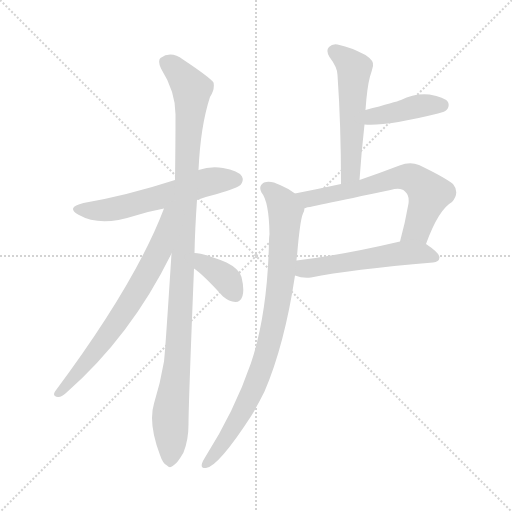
t = 0.00 s
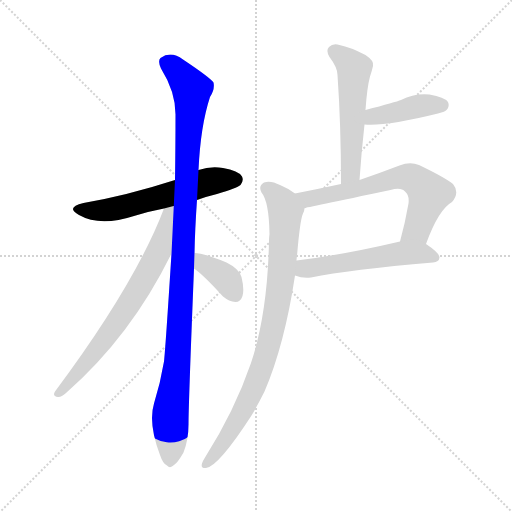
t = 1.41 s
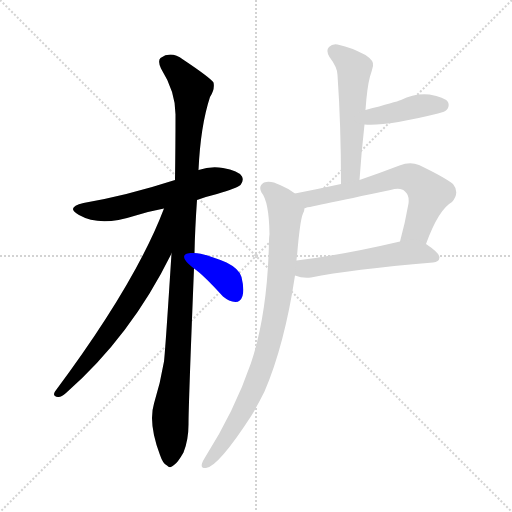
t = 2.82 s
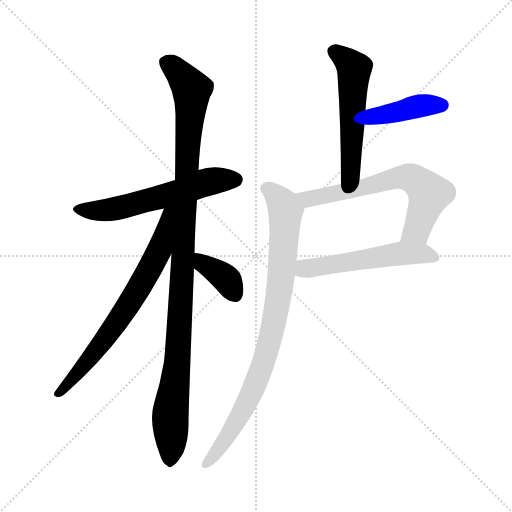
t = 4.23 s
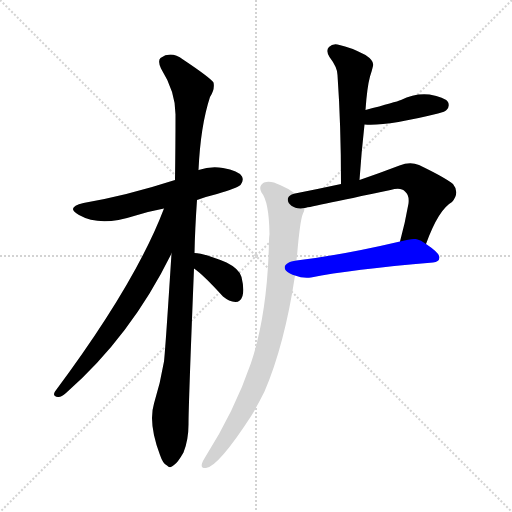
t = 5.65 s
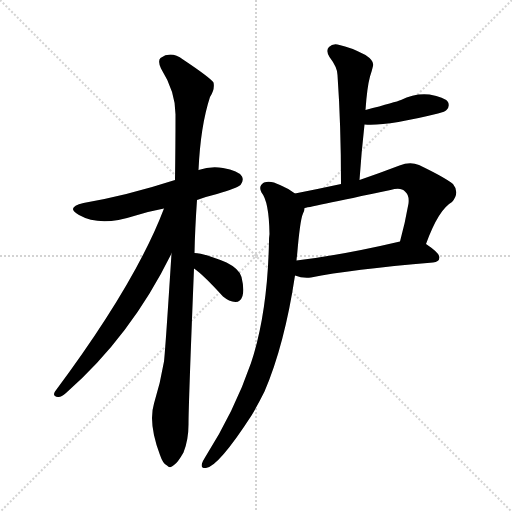
t = 7.06 s

The animated SVG that drew these frames (rendered in a browser with its animation timeline set to each time). Animation: 9 CSS @keyframes rules; one cycle of 7.06 s.

<svg version="1.1" viewBox="0 0 1024 1024" xmlns="http://www.w3.org/2000/svg">
  <g stroke="lightgray" stroke-dasharray="1,1" stroke-width="1" transform="scale(4, 4)">
    <line x1="0" y1="0" x2="256" y2="256"></line>
    <line x1="256" y1="0" x2="0" y2="256"></line>
    <line x1="128" y1="0" x2="128" y2="256"></line>
    <line x1="0" y1="128" x2="256" y2="128"></line>
  </g>
<g transform="scale(1, -1) translate(0, -900)">
   <style type="text/css">
    @keyframes keyframes0 {
      from {
       stroke: blue;
       stroke-dashoffset: 577;
       stroke-width: 128;
       }
       65% {
       animation-timing-function: step-end;
       stroke: blue;
       stroke-dashoffset: 0;
       stroke-width: 128;
       }
       to {
       stroke: black;
       stroke-width: 1024;
       }
       }
       #make-me-a-hanzi-animation-0 {
         animation: keyframes0 0.719564s both;
         animation-delay: 0.000000s;
         animation-timing-function: linear;
       }
    @keyframes keyframes1 {
      from {
       stroke: blue;
       stroke-dashoffset: 1071;
       stroke-width: 128;
       }
       78% {
       animation-timing-function: step-end;
       stroke: blue;
       stroke-dashoffset: 0;
       stroke-width: 128;
       }
       to {
       stroke: black;
       stroke-width: 1024;
       }
       }
       #make-me-a-hanzi-animation-1 {
         animation: keyframes1 1.121582s both;
         animation-delay: 0.719564s;
         animation-timing-function: linear;
       }
    @keyframes keyframes2 {
      from {
       stroke: blue;
       stroke-dashoffset: 694;
       stroke-width: 128;
       }
       69% {
       animation-timing-function: step-end;
       stroke: blue;
       stroke-dashoffset: 0;
       stroke-width: 128;
       }
       to {
       stroke: black;
       stroke-width: 1024;
       }
       }
       #make-me-a-hanzi-animation-2 {
         animation: keyframes2 0.814779s both;
         animation-delay: 1.841146s;
         animation-timing-function: linear;
       }
    @keyframes keyframes3 {
      from {
       stroke: blue;
       stroke-dashoffset: 367;
       stroke-width: 128;
       }
       54% {
       animation-timing-function: step-end;
       stroke: blue;
       stroke-dashoffset: 0;
       stroke-width: 128;
       }
       to {
       stroke: black;
       stroke-width: 1024;
       }
       }
       #make-me-a-hanzi-animation-3 {
         animation: keyframes3 0.548665s both;
         animation-delay: 2.655924s;
         animation-timing-function: linear;
       }
    @keyframes keyframes4 {
      from {
       stroke: blue;
       stroke-dashoffset: 535;
       stroke-width: 128;
       }
       64% {
       animation-timing-function: step-end;
       stroke: blue;
       stroke-dashoffset: 0;
       stroke-width: 128;
       }
       to {
       stroke: black;
       stroke-width: 1024;
       }
       }
       #make-me-a-hanzi-animation-4 {
         animation: keyframes4 0.685384s both;
         animation-delay: 3.204590s;
         animation-timing-function: linear;
       }
    @keyframes keyframes5 {
      from {
       stroke: blue;
       stroke-dashoffset: 413;
       stroke-width: 128;
       }
       57% {
       animation-timing-function: step-end;
       stroke: blue;
       stroke-dashoffset: 0;
       stroke-width: 128;
       }
       to {
       stroke: black;
       stroke-width: 1024;
       }
       }
       #make-me-a-hanzi-animation-5 {
         animation: keyframes5 0.586100s both;
         animation-delay: 3.889974s;
         animation-timing-function: linear;
       }
    @keyframes keyframes6 {
      from {
       stroke: blue;
       stroke-dashoffset: 645;
       stroke-width: 128;
       }
       68% {
       animation-timing-function: step-end;
       stroke: blue;
       stroke-dashoffset: 0;
       stroke-width: 128;
       }
       to {
       stroke: black;
       stroke-width: 1024;
       }
       }
       #make-me-a-hanzi-animation-6 {
         animation: keyframes6 0.774902s both;
         animation-delay: 4.476074s;
         animation-timing-function: linear;
       }
    @keyframes keyframes7 {
      from {
       stroke: blue;
       stroke-dashoffset: 533;
       stroke-width: 128;
       }
       63% {
       animation-timing-function: step-end;
       stroke: blue;
       stroke-dashoffset: 0;
       stroke-width: 128;
       }
       to {
       stroke: black;
       stroke-width: 1024;
       }
       }
       #make-me-a-hanzi-animation-7 {
         animation: keyframes7 0.683757s both;
         animation-delay: 5.250977s;
         animation-timing-function: linear;
       }
    @keyframes keyframes8 {
      from {
       stroke: blue;
       stroke-dashoffset: 857;
       stroke-width: 128;
       }
       74% {
       animation-timing-function: step-end;
       stroke: blue;
       stroke-dashoffset: 0;
       stroke-width: 128;
       }
       to {
       stroke: black;
       stroke-width: 1024;
       }
       }
       #make-me-a-hanzi-animation-8 {
         animation: keyframes8 0.947428s both;
         animation-delay: 5.934733s;
         animation-timing-function: linear;
       }
</style>
<path d="M 394.0 500.0 Q 413.0 507.0 434.0 512.0 Q 474.0 524.0 481.0 530.0 Q 488.0 539.0 484.0 547.0 Q 477.0 559.0 446.0 564.0 Q 421.0 568.0 397.0 560.0 L 350.0 540.0 Q 254.0 509.0 167.0 494.0 Q 130.0 485.0 158.0 470.0 Q 200.0 446.0 268.0 468.0 Q 296.0 477.0 328.0 483.0 L 394.0 500.0 Z" fill="lightgray"></path> 
<path d="M 389.0 394.0 Q 390.0 443.0 394.0 500.0 L 397.0 560.0 Q 401.0 648.0 420.0 706.0 Q 430.0 721.0 427.0 735.0 Q 420.0 745.0 366.0 781.0 Q 342.0 799.0 321.0 784.0 Q 315.0 778.0 322.0 763.0 Q 352.0 715.0 351.0 668.0 Q 351.0 608.0 350.0 540.0 L 343.0 393.0 Q 331.0 204.0 328.0 177.0 Q 321.0 135.0 308.0 93.0 Q 296.0 54.0 320.0 -10.0 Q 326.0 -28.0 334.0 -31.0 Q 340.0 -38.0 348.0 -30.0 Q 355.0 -26.0 367.0 -5.0 Q 377.0 20.0 377.0 51.0 Q 377.0 90.0 388.0 363.0 L 389.0 394.0 Z" fill="lightgray"></path> 
<path d="M 328.0 483.0 Q 271.0 333.0 110.0 117.0 Q 104.0 107.0 116.0 106.0 Q 122.0 105.0 132.0 114.0 Q 262.0 228.0 343.0 393.0 C 403.0 512.0 339.0 511.0 328.0 483.0 Z" fill="lightgray"></path> 
<path d="M 388.0 363.0 Q 406.0 351.0 446.0 307.0 Q 458.0 297.0 471.0 296.0 Q 481.0 296.0 485.0 308.0 Q 489.0 321.0 483.0 346.0 Q 479.0 362.0 453.0 375.0 Q 407.0 394.0 389.0 394.0 C 359.0 396.0 364.0 380.0 388.0 363.0 Z" fill="lightgray"></path> 
<path d="M 731.0 680.0 Q 734.0 725.0 740.0 747.0 Q 744.0 759.0 746.0 768.0 Q 749.0 778.0 731.0 790.0 Q 700.0 806.0 679.0 810.0 Q 666.0 814.0 658.0 806.0 Q 651.0 799.0 659.0 786.0 Q 675.0 765.0 675.0 750.0 Q 682.0 650.0 682.0 532.0 C 682.0 502.0 717.0 510.0 719.0 540.0 Q 723.0 598.0 729.0 651.0 L 731.0 680.0 Z" fill="lightgray"></path> 
<path d="M 729.0 651.0 Q 771.0 647.0 876.0 673.0 Q 891.0 677.0 893.0 680.0 Q 900.0 687.0 896.0 696.0 Q 889.0 706.0 859.0 711.0 Q 829.0 714.0 802.0 700.0 Q 792.0 696.0 731.0 680.0 C 702.0 672.0 699.0 653.0 729.0 651.0 Z" fill="lightgray"></path> 
<path d="M 682.0 532.0 Q 636.0 522.0 590.0 513.0 C 561.0 507.0 580.0 478.0 609.0 484.0 Q 610.0 484.0 781.0 520.0 Q 802.0 526.0 810.0 517.0 Q 819.0 510.0 817.0 493.0 Q 810.0 453.0 800.0 417.0 C 792.0 388.0 841.0 384.0 852.0 412.0 Q 877.0 481.0 904.0 496.0 Q 920.0 515.0 906.0 532.0 Q 890.0 545.0 838.0 570.0 Q 820.0 577.0 799.0 569.0 Q 757.0 553.0 719.0 540.0 L 682.0 532.0 Z" fill="lightgray"></path> 
<path d="M 590.0 349.0 Q 605.0 343.0 622.0 345.0 Q 700.0 361.0 866.0 375.0 Q 878.0 376.0 879.0 385.0 Q 879.0 394.0 852.0 412.0 C 834.0 425.0 829.0 424.0 800.0 417.0 Q 685.0 390.0 593.0 379.0 C 563.0 375.0 561.0 358.0 590.0 349.0 Z" fill="lightgray"></path> 
<path d="M 590.0 513.0 Q 577.0 523.0 560.0 530.0 Q 541.0 540.0 528.0 535.0 Q 516.0 528.0 523.0 515.0 Q 538.0 497.0 539.0 432.0 Q 538.0 425.0 538.0 417.0 Q 535.0 273.0 502.0 174.0 Q 469.0 78.0 410.0 -15.0 Q 406.0 -21.0 404.0 -27.0 Q 401.0 -37.0 412.0 -36.0 Q 437.0 -33.0 503.0 69.0 Q 516.0 91.0 529.0 117.0 Q 569.0 210.0 590.0 349.0 L 593.0 379.0 Q 593.0 383.0 594.0 388.0 Q 600.0 460.0 606.0 473.0 Q 609.0 479.0 609.0 484.0 C 613.0 498.0 613.0 498.0 590.0 513.0 Z" fill="lightgray"></path> 
      <clipPath id="make-me-a-hanzi-clip-0">
      <path d="M 394.0 500.0 Q 413.0 507.0 434.0 512.0 Q 474.0 524.0 481.0 530.0 Q 488.0 539.0 484.0 547.0 Q 477.0 559.0 446.0 564.0 Q 421.0 568.0 397.0 560.0 L 350.0 540.0 Q 254.0 509.0 167.0 494.0 Q 130.0 485.0 158.0 470.0 Q 200.0 446.0 268.0 468.0 Q 296.0 477.0 328.0 483.0 L 394.0 500.0 Z" fill="lightgray"></path>
      </clipPath>
      <path clip-path="url(#make-me-a-hanzi-clip-0)" d="M 159.0 483.0 L 182.0 478.0 L 236.0 483.0 L 410.0 535.0 L 471.0 540.0 " fill="none" id="make-me-a-hanzi-animation-0" stroke-dasharray="449 898" stroke-linecap="round"></path>

      <clipPath id="make-me-a-hanzi-clip-1">
      <path d="M 389.0 394.0 Q 390.0 443.0 394.0 500.0 L 397.0 560.0 Q 401.0 648.0 420.0 706.0 Q 430.0 721.0 427.0 735.0 Q 420.0 745.0 366.0 781.0 Q 342.0 799.0 321.0 784.0 Q 315.0 778.0 322.0 763.0 Q 352.0 715.0 351.0 668.0 Q 351.0 608.0 350.0 540.0 L 343.0 393.0 Q 331.0 204.0 328.0 177.0 Q 321.0 135.0 308.0 93.0 Q 296.0 54.0 320.0 -10.0 Q 326.0 -28.0 334.0 -31.0 Q 340.0 -38.0 348.0 -30.0 Q 355.0 -26.0 367.0 -5.0 Q 377.0 20.0 377.0 51.0 Q 377.0 90.0 388.0 363.0 L 389.0 394.0 Z" fill="lightgray"></path>
      </clipPath>
      <path clip-path="url(#make-me-a-hanzi-clip-1)" d="M 333.0 775.0 L 361.0 752.0 L 384.0 721.0 L 359.0 232.0 L 341.0 79.0 L 340.0 -17.0 " fill="none" id="make-me-a-hanzi-animation-1" stroke-dasharray="943 1886" stroke-linecap="round"></path>

      <clipPath id="make-me-a-hanzi-clip-2">
      <path d="M 328.0 483.0 Q 271.0 333.0 110.0 117.0 Q 104.0 107.0 116.0 106.0 Q 122.0 105.0 132.0 114.0 Q 262.0 228.0 343.0 393.0 C 403.0 512.0 339.0 511.0 328.0 483.0 Z" fill="lightgray"></path>
      </clipPath>
      <path clip-path="url(#make-me-a-hanzi-clip-2)" d="M 344.0 480.0 L 335.0 474.0 L 320.0 402.0 L 263.0 299.0 L 182.0 185.0 L 118.0 114.0 " fill="none" id="make-me-a-hanzi-animation-2" stroke-dasharray="566 1132" stroke-linecap="round"></path>

      <clipPath id="make-me-a-hanzi-clip-3">
      <path d="M 388.0 363.0 Q 406.0 351.0 446.0 307.0 Q 458.0 297.0 471.0 296.0 Q 481.0 296.0 485.0 308.0 Q 489.0 321.0 483.0 346.0 Q 479.0 362.0 453.0 375.0 Q 407.0 394.0 389.0 394.0 C 359.0 396.0 364.0 380.0 388.0 363.0 Z" fill="lightgray"></path>
      </clipPath>
      <path clip-path="url(#make-me-a-hanzi-clip-3)" d="M 392.0 386.0 L 455.0 339.0 L 471.0 311.0 " fill="none" id="make-me-a-hanzi-animation-3" stroke-dasharray="239 478" stroke-linecap="round"></path>

      <clipPath id="make-me-a-hanzi-clip-4">
      <path d="M 731.0 680.0 Q 734.0 725.0 740.0 747.0 Q 744.0 759.0 746.0 768.0 Q 749.0 778.0 731.0 790.0 Q 700.0 806.0 679.0 810.0 Q 666.0 814.0 658.0 806.0 Q 651.0 799.0 659.0 786.0 Q 675.0 765.0 675.0 750.0 Q 682.0 650.0 682.0 532.0 C 682.0 502.0 717.0 510.0 719.0 540.0 Q 723.0 598.0 729.0 651.0 L 731.0 680.0 Z" fill="lightgray"></path>
      </clipPath>
      <path clip-path="url(#make-me-a-hanzi-clip-4)" d="M 669.0 797.0 L 689.0 784.0 L 708.0 761.0 L 702.0 566.0 L 687.0 540.0 " fill="none" id="make-me-a-hanzi-animation-4" stroke-dasharray="407 814" stroke-linecap="round"></path>

      <clipPath id="make-me-a-hanzi-clip-5">
      <path d="M 729.0 651.0 Q 771.0 647.0 876.0 673.0 Q 891.0 677.0 893.0 680.0 Q 900.0 687.0 896.0 696.0 Q 889.0 706.0 859.0 711.0 Q 829.0 714.0 802.0 700.0 Q 792.0 696.0 731.0 680.0 C 702.0 672.0 699.0 653.0 729.0 651.0 Z" fill="lightgray"></path>
      </clipPath>
      <path clip-path="url(#make-me-a-hanzi-clip-5)" d="M 734.0 658.0 L 748.0 669.0 L 851.0 690.0 L 885.0 690.0 " fill="none" id="make-me-a-hanzi-animation-5" stroke-dasharray="285 570" stroke-linecap="round"></path>

      <clipPath id="make-me-a-hanzi-clip-6">
      <path d="M 682.0 532.0 Q 636.0 522.0 590.0 513.0 C 561.0 507.0 580.0 478.0 609.0 484.0 Q 610.0 484.0 781.0 520.0 Q 802.0 526.0 810.0 517.0 Q 819.0 510.0 817.0 493.0 Q 810.0 453.0 800.0 417.0 C 792.0 388.0 841.0 384.0 852.0 412.0 Q 877.0 481.0 904.0 496.0 Q 920.0 515.0 906.0 532.0 Q 890.0 545.0 838.0 570.0 Q 820.0 577.0 799.0 569.0 Q 757.0 553.0 719.0 540.0 L 682.0 532.0 Z" fill="lightgray"></path>
      </clipPath>
      <path clip-path="url(#make-me-a-hanzi-clip-6)" d="M 598.0 512.0 L 608.0 504.0 L 624.0 503.0 L 735.0 525.0 L 800.0 546.0 L 825.0 543.0 L 858.0 513.0 L 834.0 440.0 L 807.0 423.0 " fill="none" id="make-me-a-hanzi-animation-6" stroke-dasharray="517 1034" stroke-linecap="round"></path>

      <clipPath id="make-me-a-hanzi-clip-7">
      <path d="M 590.0 349.0 Q 605.0 343.0 622.0 345.0 Q 700.0 361.0 866.0 375.0 Q 878.0 376.0 879.0 385.0 Q 879.0 394.0 852.0 412.0 C 834.0 425.0 829.0 424.0 800.0 417.0 Q 685.0 390.0 593.0 379.0 C 563.0 375.0 561.0 358.0 590.0 349.0 Z" fill="lightgray"></path>
      </clipPath>
      <path clip-path="url(#make-me-a-hanzi-clip-7)" d="M 598.0 356.0 L 629.0 366.0 L 804.0 393.0 L 849.0 393.0 L 870.0 385.0 " fill="none" id="make-me-a-hanzi-animation-7" stroke-dasharray="405 810" stroke-linecap="round"></path>

      <clipPath id="make-me-a-hanzi-clip-8">
      <path d="M 590.0 513.0 Q 577.0 523.0 560.0 530.0 Q 541.0 540.0 528.0 535.0 Q 516.0 528.0 523.0 515.0 Q 538.0 497.0 539.0 432.0 Q 538.0 425.0 538.0 417.0 Q 535.0 273.0 502.0 174.0 Q 469.0 78.0 410.0 -15.0 Q 406.0 -21.0 404.0 -27.0 Q 401.0 -37.0 412.0 -36.0 Q 437.0 -33.0 503.0 69.0 Q 516.0 91.0 529.0 117.0 Q 569.0 210.0 590.0 349.0 L 593.0 379.0 Q 593.0 383.0 594.0 388.0 Q 600.0 460.0 606.0 473.0 Q 609.0 479.0 609.0 484.0 C 613.0 498.0 613.0 498.0 590.0 513.0 Z" fill="lightgray"></path>
      </clipPath>
      <path clip-path="url(#make-me-a-hanzi-clip-8)" d="M 533.0 523.0 L 547.0 515.0 L 571.0 479.0 L 564.0 359.0 L 545.0 243.0 L 521.0 157.0 L 495.0 96.0 L 447.0 14.0 L 413.0 -27.0 " fill="none" id="make-me-a-hanzi-animation-8" stroke-dasharray="729 1458" stroke-linecap="round"></path>

</g>
</svg>
